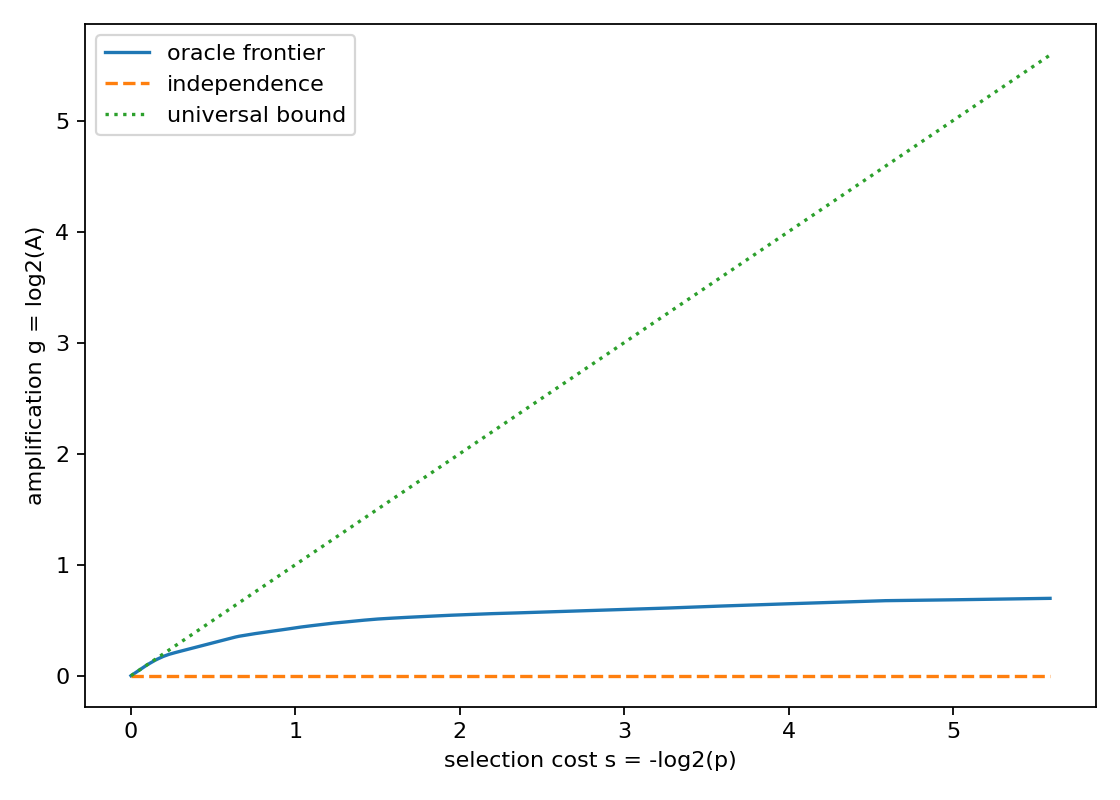

Data behind this chart, as committed beside it:
rank, feature_value, p_num, p_den, A_num, A_den, s_bits, g_bits
1, 61, 6, 289, 5995883, 3699000, 5.59, 0.6968
2, 36, 9, 289, 22282189, 13871250, 5.005, 0.6838
3, 72, 12, 289, 29547649, 18495000, 4.59, 0.6759
4, 37, 18, 289, 8696299, 5548500, 4.005, 0.6483
5, 52, 24, 289, 1523897, 986400, 3.59, 0.6275
6, 29, 30, 289, 5644459, 3699000, 3.268, 0.6097
7, 2, 817, 4624, 936603916, 629600625, 2.501, 0.573
8, 100, 913, 4624, 1041129436, 703580625, 2.34, 0.5654
9, 40, 1009, 4624, 1145550916, 777560625, 2.196, 0.559
10, 20, 65, 272, 14683444, 10018125, 2.065, 0.5516
11, 45, 1201, 4624, 269999984, 185104125, 1.945, 0.5446
12, 68, 1297, 4624, 483370996, 333166875, 1.834, 0.5369
13, 85, 1393, 4624, 1549418012, 1073480625, 1.731, 0.5294
14, 4, 1441, 4624, 532964552, 370156875, 1.682, 0.5259
15, 74, 1537, 4624, 565553348, 394816875, 1.589, 0.5185
16, 5, 1633, 4624, 119523464, 83895375, 1.502, 0.5106
17, 53, 1729, 4624, 628306808, 444136875, 1.419, 0.5005
18, 8, 1777, 4624, 1929599824, 1369400625, 1.38, 0.4948
19, 13, 1873, 4624, 403694852, 288676125, 1.304, 0.4838
20, 58, 1969, 4624, 234146644, 168595625, 1.232, 0.4738
21, 98, 2017, 4624, 238842894, 172705625, 1.197, 0.4677
22, 50, 2161, 4624, 455061134, 333064125, 1.097, 0.4503
23, 18, 2209, 4624, 463268734, 340462125, 1.066, 0.4444
24, 49, 2257, 4624, 94290296, 69572025, 1.035, 0.4386
25, 34, 2353, 4624, 2435308208, 1813280625, 0.9746, 0.4255
26, 113, 2449, 4624, 2513208736, 1887260625, 0.9169, 0.4132
27, 26, 2545, 4624, 2591056088, 1961240625, 0.8615, 0.4018
28, 10, 2641, 4624, 889185952, 678406875, 0.8081, 0.3903
29, 73, 161, 272, 17934524, 13785625, 0.7565, 0.3796
30, 65, 2929, 4624, 577697128, 451432125, 0.6587, 0.3558
31, 9, 2977, 4624, 324526192, 254905625, 0.6353, 0.3484
32, 25, 3121, 4624, 1002486668, 801706875, 0.5671, 0.3224
33, 1, 3747, 4624, 3367051144, 2887531875, 0.3034, 0.2216
34, 17, 3843, 4624, 3419512736, 2961511875, 0.2669, 0.2075
35, 89, 3939, 4624, 128482464, 112425625, 0.2313, 0.1926
36, 41, 4035, 4624, 389770832, 345496875, 0.1966, 0.174
37, 80, 243, 272, 207913808, 187261875, 0.1627, 0.1509
38, 128, 4179, 4624, 709048784, 644088375, 0.146, 0.1386
39, 64, 4227, 4624, 3551458576, 3257431875, 0.1295, 0.1247
40, 32, 4275, 4624, 3557562256, 3294421875, 0.1132, 0.1109
41, 16, 4323, 4624, 3562741136, 3331411875, 0.09711, 0.09685
42, 0, 1, 1, 1, 1, -0.0, 0.0
